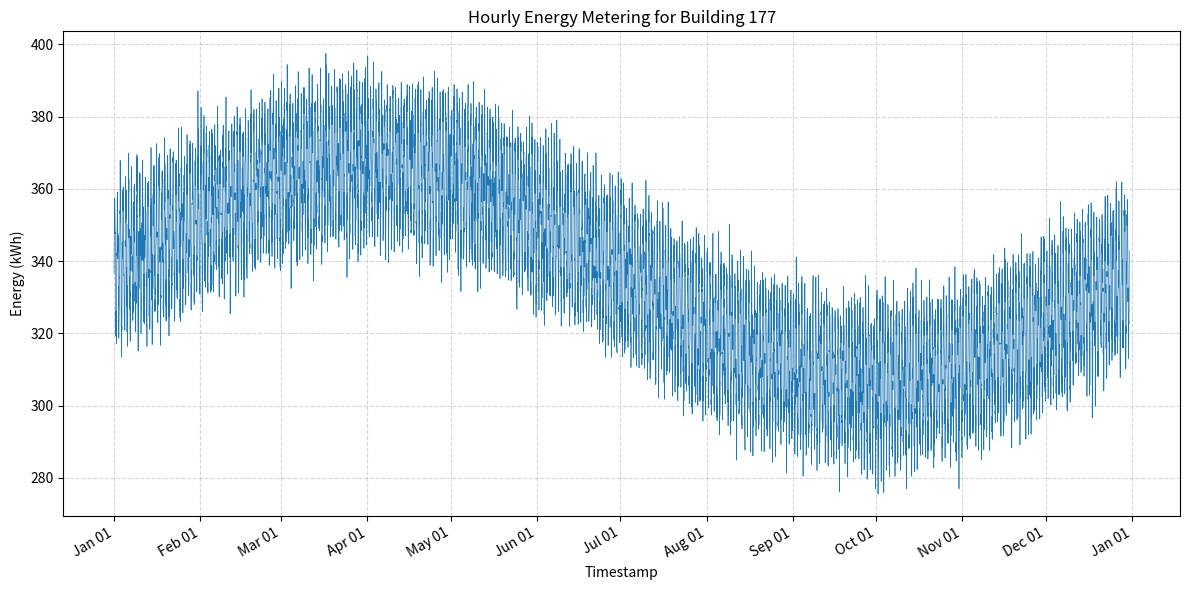

The script that saved this image:
#!/usr/bin/env python3
import os
import csv
import math
import random
from datetime import datetime, timedelta

import matplotlib.pyplot as plt
import matplotlib.dates as mdates

# Constants
BUILDING_ID = 177
MIN_VALUE = 275.5305868649695
MAX_VALUE = 398.1825857676519
START_DATE = datetime(2016, 1, 1, 0, 0)
HOURS_IN_YEAR = 365 * 24  # 2016 is not a leap year
CSV_DIR = "generated_data"
PNG_DIR = "generated_plots"
CSV_PATH = os.path.join(CSV_DIR, f"{BUILDING_ID}.csv")
PNG_PATH = os.path.join(PNG_DIR, f"{BUILDING_ID}.png")

def generate_hourly_data():
    random.seed(42)
    data = []
    for i in range(HOURS_IN_YEAR):
        ts = START_DATE + timedelta(hours=i)
        # Day of year (1-365)
        day_of_year = ts.timetuple().tm_yday
        # Seasonal component: sinusoidal over the year
        seasonal = math.sin(2 * math.pi * day_of_year / 365)
        # Daily component: higher during day, lower at night
        hour = ts.hour
        daily = math.sin(2 * math.pi * hour / 24)
        # Base value between min and max
        base = (MIN_VALUE + MAX_VALUE) / 2
        amplitude = (MAX_VALUE - MIN_VALUE) / 2
        value = base + amplitude * seasonal * 0.5 + amplitude * daily * 0.3
        # Add small random noise
        noise = random.gauss(0, 5)
        value += noise
        # Clip to bounds
        value = max(MIN_VALUE, min(MAX_VALUE, value))
        data.append((ts, value))
    return data

def save_csv(data):
    os.makedirs(CSV_DIR, exist_ok=True)
    with open(CSV_PATH, "w", newline="") as f:
        writer = csv.writer(f)
        writer.writerow(["timestamp", "value"])
        for ts, value in data:
            writer.writerow([ts.strftime("%Y-%m-%dT%H:%M"), f"{value:.6f}"])

def plot_data(data):
    os.makedirs(PNG_DIR, exist_ok=True)
    timestamps, values = zip(*data)
    plt.figure(figsize=(12, 6))
    plt.plot(timestamps, values, linewidth=0.5)
    plt.xlabel("Timestamp")
    plt.ylabel("Energy (kWh)")
    plt.title(f"Hourly Energy Metering for Building {BUILDING_ID}")
    plt.grid(True, linestyle='--', alpha=0.5)
    # Format x-axis
    plt.gca().xaxis.set_major_locator(mdates.MonthLocator())
    plt.gca().xaxis.set_major_formatter(mdates.DateFormatter("%b %d"))
    plt.gcf().autofmt_xdate()
    plt.tight_layout()
    plt.savefig(PNG_PATH)
    plt.close()

def main():
    data = generate_hourly_data()
    save_csv(data)
    plot_data(data)

if __name__ == "__main__":
    main()
